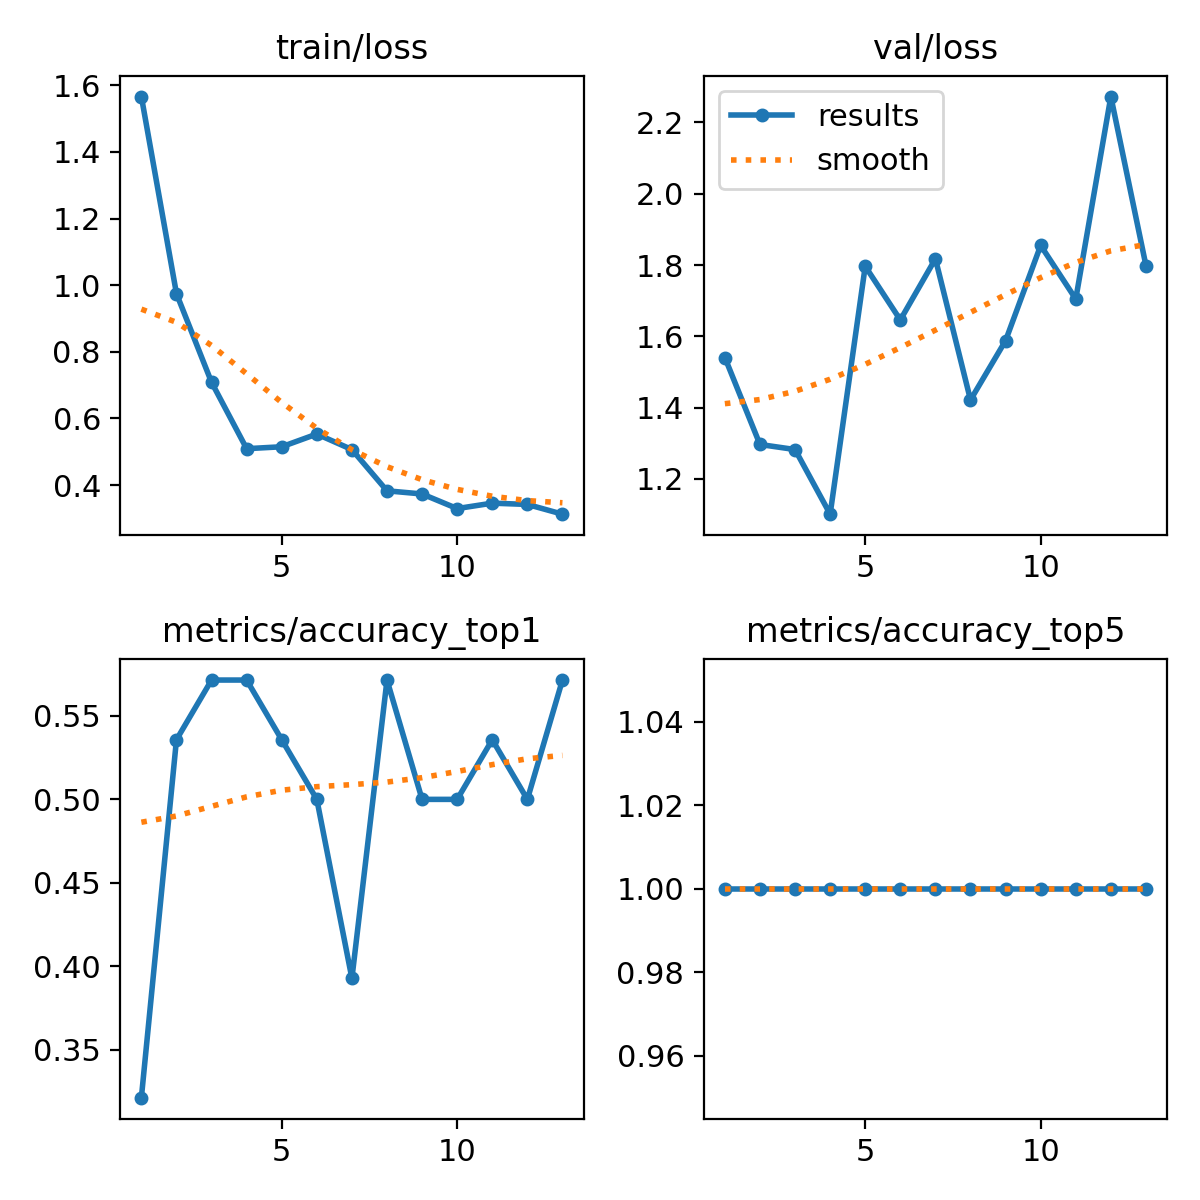

The file beside this chart, header and first rows:
epoch, time, train/loss, metrics/accuracy_top1, metrics/accuracy_top5, val/loss, lr/pg0, lr/pg1, lr/pg2
1, 24.46, 1.566, 0.3214, 1, 1.541, 0.00036, 0.00036, 0.00036
2, 51.56, 0.9747, 0.5357, 1, 1.297, 0.0007063, 0.0007063, 0.0007063
3, 74.63, 0.7085, 0.5714, 1, 1.283, 0.001028, 0.001028, 0.001028
4, 98.24, 0.5091, 0.5714, 1, 1.101, 0.001001, 0.001001, 0.001001
5, 121.8, 0.5148, 0.5357, 1, 1.796, 0.0009643, 0.0009643, 0.0009643
6, 144.7, 0.5531, 0.5, 1, 1.646, 0.0009277, 0.0009277, 0.0009277
7, 166.6, 0.5064, 0.3929, 1, 1.817, 0.000891, 0.000891, 0.000891
8, 189.6, 0.3826, 0.5714, 1, 1.422, 0.0008544, 0.0008544, 0.0008544
9, 211.6, 0.3731, 0.5, 1, 1.588, 0.0008177, 0.0008177, 0.0008177
10, 232.7, 0.3293, 0.5, 1, 1.855, 0.000781, 0.000781, 0.000781
11, 252.4, 0.3456, 0.5357, 1, 1.705, 0.0007444, 0.0007444, 0.0007444
12, 271.8, 0.3417, 0.5, 1, 2.272, 0.0007077, 0.0007077, 0.0007077
13, 292.4, 0.3124, 0.5714, 1, 1.798, 0.000671, 0.000671, 0.000671
